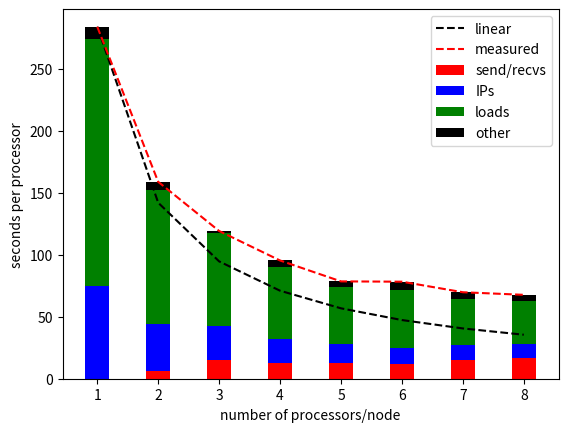

Write Python code to recreate this figure. (Note: this script raises an exception after producing the figure.)

"""Script which makes plots of scaling. To use this, must copy in the
scaling times from profiling benchmark.py with cProfile."""

import numpy as N
import matplotlib.pyplot as PLT

class Scaling(object):
    def __init__(self):
        pass

def lin_n1p_rainier():
    """Scaling of lin_combine on rainier, one node"""
    lin = [Scaling() for i in range(8)]
    lin[0].total = 359.863
    lin[0].loads = 247.751
    lin[0].addmult = 0.
    lin[0].sendrecvs = 0.
    
    lin[1].total = 192.978
    lin[1].loads = 127.519
    lin[1].addmult = 0.
    lin[1].sendrecvs = 4.464 + 4.164
    
    lin[2].total = 148.069
    lin[2].loads = 93.570
    lin[2].addmult = 0
    lin[2].sendrecvs = 7.566 + 5.773
    
    lin[3].total = 117.497
    lin[3].loads = 71.321
    lin[3].addmult = 0
    lin[3].sendrecvs = 8.933 +6.279
    
    lin[4].total = 98.331
    lin[4].loads = 57.303
    lin[4].addmult = 15.239
    lin[4].sendrecvs = 8.420 +6.194
    
    lin[5].total = 95.954
    lin[5].loads = 51.473
    lin[5].addmult = 0
    lin[5].sendrecvs = 13.398 + 7.144
    
    lin[6].total = 87.699
    lin[6].loads = 45.063
    lin[6].addmult = 0
    lin[6].sendrecvs = 11.610 +8.006
    
    lin[7].total = 89.385
    lin[7].loads = 42.535
    lin[7].addmult = 0
    lin[7].sendrecvs =16.788 + 8.418
    
    PLT.figure()
    width = .4
    numProcs = 8
    PLT.plot(N.arange(1,numProcs+1), lin[0].total/N.arange(1,numProcs+1),'k--')
    PLT.plot(1+N.arange(numProcs),[lin[i].total for i in range(numProcs)],'r--')
    for i in range(numProcs):
        bottom = 0
        PLT.bar(i+1, lin[i].sendrecvs,width=width,bottom=bottom,color='r')
        bottom += lin[i].sendrecvs
        #PLT.bar(i+1, lin[i].addmult,width=width,bottom=bottom,color='b')
        #bottom+=lin[i].addmult
        PLT.bar(i+1, lin[i].loads,width=width,bottom=bottom,color='g')
        bottom+=lin[i].loads
        PLT.bar(i+1, lin[i].total - bottom,width=width,bottom=bottom,color='k')
    PLT.legend(['linear','measured','send/recvs','loads','other'])
    PLT.xlabel('number of processors/node')
    PLT.ylabel('seconds per processor')
    PLT.savefig('scaling_lin_n1p_rainier.eps')
    PLT.show()    
    


def ip_n1p_rainier():
    """Scaling of ip_mat on rainier, one node"""
    ip = [Scaling() for i in range(8)]
    ip[0].total = 284.086
    ip[0].loads = 199.399
    ip[0].ips = 75.034
    ip[0].sendrecvs = 0.
    
    ip[1].total = 158.920
    ip[1].loads = 108.425
    ip[1].ips = 37.661
    ip[1].sendrecvs = 3.264 + 3.121
    
    ip[2].total = 119.216
    ip[2].loads = 75.131
    ip[2].ips = 27.425
    ip[2].sendrecvs = 8.646 + 6.346
    
    ip[3].total = 95.416
    ip[3].loads = 58.081
    ip[3].ips = 19.615
    ip[3].sendrecvs = 7.398 +5.031
    
    ip[4].total = 78.554
    ip[4].loads = 46.082
    ip[4].ips = 15.239
    ip[4].sendrecvs = 7.278 +5.143
    
    ip[5].total = 78.310
    ip[5].loads = 46.695
    ip[5].ips = 13.159
    ip[5].sendrecvs = 7.286 + 4.484
    
    ip[6].total = 69.798
    ip[6].loads = 37.203
    ip[6].ips = 12.181
    ip[6].sendrecvs = 8.518 + 6.627
    
    ip[7].total = 67.698
    ip[7].loads = 34.888
    ip[7].ips = 10.658
    ip[7].sendrecvs =10.069 + 6.906
    
    PLT.figure()
    width = .4
    numProcs = 8
    PLT.plot(N.arange(1,numProcs+1), ip[0].total/N.arange(1,numProcs+1),'k--')
    PLT.plot(1+N.arange(numProcs),[ip[i].total for i in range(numProcs)],'r--')
    for i in range(numProcs):
        bottom = 0
        PLT.bar(i+1, ip[i].sendrecvs,width=width,bottom=bottom,color='r')
        bottom += ip[i].sendrecvs
        PLT.bar(i+1, ip[i].ips,width=width,bottom=bottom,color='b')
        bottom+=ip[i].ips
        PLT.bar(i+1, ip[i].loads,width=width,bottom=bottom,color='g')
        bottom+=ip[i].loads
        PLT.bar(i+1, ip[i].total - bottom,width=width,bottom=bottom,color='k')
    PLT.legend(['linear','measured','send/recvs','IPs','loads','other'])
    PLT.xlabel('number of processors/node')
    PLT.ylabel('seconds per processor')
    PLT.savefig('scaling_ipmat_n1p_rainier.eps')
    PLT.show()
    

def ip_np1_della():
    """
    profiling data for one processor per node, varying # nodes, ip_mat
    """
    numNodes = 12
    ip = [Scaling() for i in xrange(numNodes)]
    ip[0].total = 240.206
    ip[0].loads = 164.500
    ip[0].ips = 65.605
    ip[0].sendrecvs = 0.
    
    ip[1].total = 96.103
    ip[1].loads = 46.685
    ip[1].ips = 34.112
    ip[1].sendrecvs = 2.033+7.991
    
    ip[2].total = 61.961
    ip[2].loads = 24.197
    ip[2].ips = 25.325
    ip[2].sendrecvs = 6.712+1.996
    
    ip[3].total = 44.644
    ip[3].loads = 13.834
    ip[3].ips = 17.896
    ip[3].sendrecvs = 8.471 + 1.647
    
    ip[4].total = 0
    ip[4].loads = 0
    ip[4].ips = 0
    ip[4].sendrecvs = 0.
    
    ip[5].total = 29.408
    ip[5].loads = 6.941
    ip[5].ips = 12.147
    ip[5].sendrecvs = 1.142 + 7.260
    
    ip[6].total = 0
    ip[6].loads = 0
    ip[6].ips = 0
    ip[6].sendrecvs = 0.
    
    ip[7].total = 24.200
    ip[7].loads = 5.062
    ip[7].ips = 8.619
    ip[7].sendrecvs = 8.026+0.934
    
    ip[8].total = 0
    ip[8].loads = 0
    ip[8].ips = 0
    ip[8].sendrecvs = 0.
    
    ip[9].total = 20.427
    ip[9].loads = 3.983
    ip[9].ips = 6.931
    ip[9].sendrecvs =7.376+0.769
    
    ip[10].total = 0
    ip[10].loads = 0
    ip[10].ips = 0
    ip[10].sendrecvs = 0.
    
    ip[11].total = 18.326
    ip[11].loads = 3.180
    ip[11].ips = 6.019
    ip[11].sendrecvs = 7.242+0.668
    
    PLT.figure()
    width = .4
    PLT.plot(N.arange(1,numNodes+1), ip[0].total/N.arange(1,numNodes+1),'k--')
    PLT.plot([1,2,3,4,6,8,10,12],[ip[0].total,ip[1].total,ip[2].total,ip[3].total,\
        ip[5].total,ip[7].total,ip[9].total,ip[11].total],'r--')

    for i in range(numNodes):
        bottom = 0
        PLT.bar(i+1, ip[i].sendrecvs,width=width,bottom=bottom,color='r')
        bottom += ip[i].sendrecvs
        PLT.bar(i+1, ip[i].ips,width=width,bottom=bottom,color='b')
        bottom+=ip[i].ips
        PLT.bar(i+1, ip[i].loads,width=width,bottom=bottom,color='g')
        bottom+=ip[i].loads
        PLT.bar(i+1, ip[i].total - bottom,width=width,bottom=bottom,color='k')
    PLT.legend(['linear','measured','send/recvs','IPs','loads','other'])
    PLT.xlabel('number of nodes (1 processor/node)')
    PLT.ylabel('seconds per node (1 node = 1 processor)')
    PLT.axis([1,13,0,250])
    PLT.savefig('scaling_ipmat_np1_della.eps')
    PLT.show()
    
    
    
    
if __name__=='__main__':
    ip_n1p_rainier()
    #ip_n1p_della()
    ip_np1_della()
    lin_n1p_rainier()